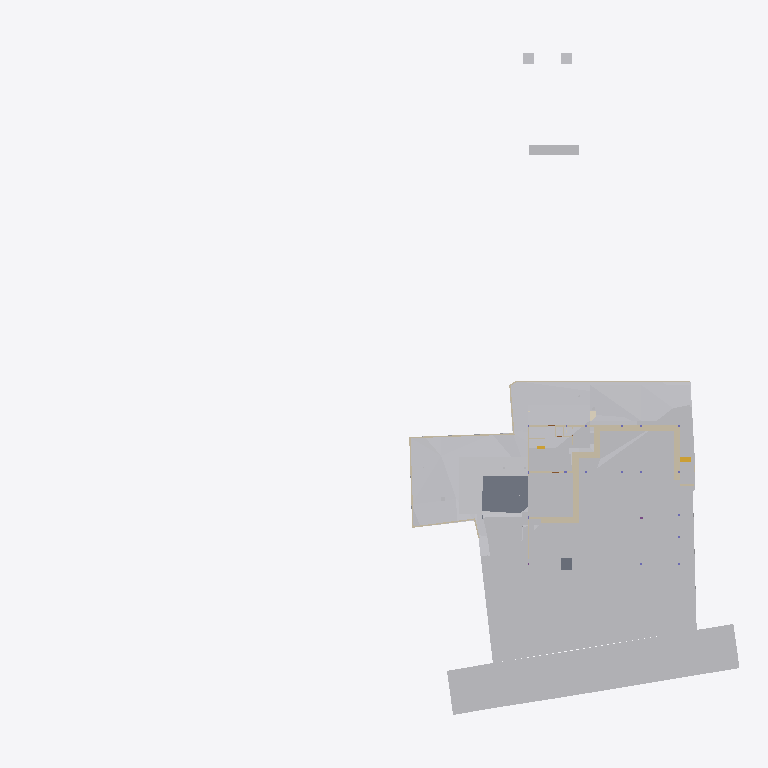
Plan cut of the same IFC building model at storey 'Footing' (level -3.50 m, cut at -2.10 m), seen from above with north up, elements coloured by IFC class (only those large enough to see are counted): 25 walls (beige), 23 other elements (light grey), 2 slabs (grey), 1 stair flight (yellow), 1 covering (cream). Cut surfaces are drawn darker.
Extent 96.7 m × 90.0 m × 44.4 m (x, y, z). Storeys (11): Footing at -3.50 m; Site at -2.70 m; GF at -2.65 m; FF Lvl at 0.00 m; Plumbing at 0.00 m; Electrical at 0.00 m; Areacalc at 0.00 m; FF at 0.45 m; FF Lintel at 3.15 m; schedule at 3.50 m; SF at 3.65 m. Elements (686): 132 IfcBeam, 81 IfcWall, 60 IfcCovering, 51 IfcSlab, 48 IfcPipeSegment, 41 IfcColumn, 40 IfcDoor, 37 IfcWindow, 31 IfcEarthworksCut, 30 IfcFurniture, 24 IfcGeographicElement, 16 IfcFooting.

HEADER;
FILE_DESCRIPTION(('ViewDefinition [CoordinationView]'),'2;1');
FILE_NAME('Manilal.ifc','2025-07-31T16:01:22+05:30',(),(),'IfcOpenShell 0.8.3-post1','Bonsai 0.8.3-post1','');
FILE_SCHEMA(('IFC4X3'));
ENDSEC;
DATA;
#1480=IFCPROJECT('2TuuvCHJz54PsFPcraEbH$',$,'My Project',$,$,$,$,(#3,#128),#1481);
#3305=IFCSITE('0lpfVeOW52QfroqLYyHNY2',$,'My Site',$,$,#26,$,$,$,$,$,$,$,$);
#3313=IFCBUILDING('0MzaWOaS178x5FMqOflU3C',$,'My Building',$,$,#25,$,$,$,$,$,$);
#2081=IFCBUILDINGSTOREY('09kFoqoxrCvB1_fcEsMZsQ',$,'FF',$,$,#217,$,$,$,$);
#2986=IFCBUILDINGSTOREY('0zoFHJ9PnFW80M$mIVDQW3',$,'GF',$,$,#559675,$,$,$,$);
#17145=IFCBUILDINGSTOREY('0MckaoTknA3edZMUNhTyAK',$,'SF',$,$,#17254,$,$,$,$);
#20035=IFCBUILDINGSTOREY('3LpnsPikv4mRTBpfC3WQtx',$,'FF Lvl',$,$,#20051,$,$,$,$);
#23582=IFCBUILDINGSTOREY('0DtUgpQ1b6nBmkLmvc_ehu',$,'FF Lintel',$,$,#23767,$,$,$,$);
#459032=IFCBUILDINGSTOREY('2nxT8wHGnDX9t8LjuK$yoz',$,'Footing',$,$,#459177,$,$,$,$);
#482732=IFCBUILDINGSTOREY('0qJiDzySr4lhgisX7t8beM',$,'Site',$,$,#482753,$,$,$,$);
#485569=IFCBUILDINGSTOREY('33UZQ2TSvAg8IY4x5QCp2i',$,'schedule',$,$,#490135,$,$,$,$);
#507278=IFCBUILDINGSTOREY('0fi$VcvNr0Zu6wnPuK6jDB',$,'Plumbing',$,$,#507299,$,$,$,$);
#531643=IFCBUILDINGSTOREY('2JRfeNnUP7R92jcKtKmwj5',$,'Electrical',$,$,#531659,$,$,$,$);
#552261=IFCBUILDINGSTOREY('3JrIAq4xL0avIQ8pEnV5X6',$,'Areacalc',$,$,#552277,$,$,$,$);
#550097=IFCGEOGRAPHICELEMENT('3hzKcHmG15MBT$Lf89GHXN',$,'PureSite',$,$,#560045,#550264,$,.TERRAIN.);
#506523=IFCGEOGRAPHICELEMENT('20M0x6_hv1D8u5ftoKpVy3',$,'Road',$,$,#536372,#506537,$,.TERRAIN.);
#557388=IFCEARTHWORKSCUT('2Q_BpVgoH5UP4ov3lAq_Nd',$,'Cut',$,$,#557373,#557387,$,.BASE_EXCAVATION.);
#557170=IFCEARTHWORKSCUT('1orBtrQ6r9QBXstUuMTyak',$,'Cut',$,$,#557157,#557169,$,.BASE_EXCAVATION.);
#557360=IFCEARTHWORKSCUT('2x49TXK193K9MJc3CK9x_n',$,'Cut',$,$,#557348,#557359,$,.BASE_EXCAVATION.);
#472415=IFCEARTHWORKSFILL('0SId10rUP56RfmvaC9ti3V',$,'Cube',$,$,#550958,#472425,$,.SLOPEFILL.);
#557636=IFCEARTHWORKSCUT('0lv4XU7zX8PPDYPdO7aOdg',$,'Cut',$,$,#557624,#557635,$,.BASE_EXCAVATION.);
#29381=IFCSLAB('30Y2A3Waj1_g7GRY9nwvu4',$,'Slab',$,$,#552081,#29392,$,$);
#557336=IFCEARTHWORKSCUT('3NfQzW2p90kemh8IGcUxhf',$,'roader',$,$,#557183,#557335,$,.PAVEMENTMILLING.);
#557121=IFCGEOGRAPHICELEMENT('1mqx3WFMb0_xZzgY5_pKpf',$,'Site',$,$,#558011,#557120,$,.TERRAIN.);
#557611=IFCEARTHWORKSCUT('3NGXkKzmP9mwmT7XBm4eTA',$,'Cut',$,$,#557599,#557610,$,.BASE_EXCAVATION.);
#472474=IFCWALL('1moSAGyaj6X9dKOrtxI8Fe',$,'Wall',$,$,#473379,#472485,$,$);
#557536=IFCEARTHWORKSCUT('3P_ZVV06j60u6$ptV0zgAt',$,'Cut',$,$,#557524,#557535,$,.BASE_EXCAVATION.);
#93186=IFCVEHICLE('09kCGSf$LDBwv0agp2PRhM',$,'Vehicle',$,$,#559685,#93199,$,$);
#19398=IFCVEHICLE('0rzGDxo0H1CRYsT$ARQpVS',$,'Vehicle',$,$,#559680,#19411,$,$);
#473249=IFCWALL('1KbxXSTQH2teyECKGpd9D2',$,'Wall',$,$,#473423,#473260,$,$);
#473312=IFCWALL('0D7izqDE9Fp8sOi_qFuCii',$,'Wall',$,$,#473361,#473323,$,$);
#229124=IFCWALL('3MfSYaOiTA4AjSKpPvRhyi',$,'Wall',$,$,#395482,#229135,$,$);
#171459=IFCFURNITURE('2eCSdMrzH5F8FKRq_Kat7X',$,'Furniture',$,$,#559705,#171491,$,$);
#473463=IFCWALL('1GppCG6LrDywOQqWlDzPYg',$,'Wall',$,$,#501941,#473474,$,$);
#28186=IFCWALL('2UlyJbGOL47vem9W3W5T7b',$,'Wall',$,$,#214889,#28197,$,$);
#470021=IFCSLAB('2e1pOHl499Yey3skTZPOZ0',$,'Slab',$,$,#470319,#470032,$,$);
#14810=IFCWALL('1YbjuILpv4AxLe7Ucp54z8',$,'Wall',$,$,#501924,#14821,$,$);
#557144=IFCEARTHWORKSCUT('3qSRQGu4LBQwY_0nsq1Dm5',$,'Cut',$,$,#557133,#557143,$,.BASE_EXCAVATION.);
#557660=IFCEARTHWORKSCUT('2v1khSIBb6kei0EyPD83zy',$,'Cut',$,$,#557649,#557659,$,.BASE_EXCAVATION.);
#214630=IFCWALL('1v3BeDslv3W8LfR3WiqTEd',$,'Wall',$,$,#214830,#214641,$,$);
#557586=IFCEARTHWORKSCUT('1t$VJ4$o90evgf8hngEw3O',$,'Cut',$,$,#557574,#557585,$,.BASE_EXCAVATION.);
#472782=IFCWALL('2FqYND$9X5M9fHaixjCXYh',$,'Wall',$,$,#473026,#472793,$,$);
#472189=IFCWALL('04IL2Uoxz3QwDoYYrUEYCu',$,'Wall',$,$,#558835,#472200,$,$);
#557840=IFCEARTHWORKSCUT('1Tsuz9sRb3YODMAWko00m1',$,'Cut',$,$,#557827,#557839,$,.BASE_EXCAVATION.);
#323032=IFCFURNITURE('22FL70C_91$9Siy4CzgYVV',$,'Furniture',$,$,#559695,#323043,$,$);
#14894=IFCWALL('3LM7Pm6Iv8$Bf3kD16vEYX',$,'Wall',$,$,#501868,#14905,$,$);
#473027=IFCWALL('2zFLYjvBr64PEv0Q0wA1WK',$,'Wall',$,$,#473235,#473038,$,$);
#557968=IFCEARTHWORKSCUT('08D7EzEO5EDf77PNZj4fIk',$,'Cut',$,$,#557951,#557967,$,.BASE_EXCAVATION.);
#27353=IFCWALL('2Y2Bm57Cb8Exxz7st0aRUc',$,'Wall',$,$,#214921,#27364,$,$);
#170412=IFCWALL('02QSUeXF96zws6rSEwOtxB',$,'Wall',$,$,#471821,#170423,$,$);
#30905=IFCWALL('0J9S4Srlb1MOsgNvH90_Ni',$,'Wall',$,$,#559760,#30916,$,$);
#28224=IFCWALL('10RvTK_K97Xg3Zon6pJwxP',$,'Wall',$,$,#229504,#28235,$,$);
#496302=IFCWALL('1skRZA3gDArPLyHJ1xBWOA',$,'Wall',$,$,#559855,#496313,$,$);
#557685=IFCEARTHWORKSCUT('1$p4eSUvT2WBuIfwXj1KUy',$,'Cut',$,$,#557673,#557684,$,.BASE_EXCAVATION.);
#319577=IFCFURNITURE('0fdrhMOd5CYABI21svJpWT',$,'Furniture',$,$,#559725,#319588,$,$);
#469076=IFCSTAIRFLIGHT('3akbHycZ93yR_8u_wyKIcq',$,'StairFlight',$,$,#559755,#469166,$,10,9,0.175,0.300000011920929,.STRAIGHT.);
#101546=IFCWALL('0Rf_6ET3jB1A$TE_PSB8cB',$,'Wall',$,$,#471955,#101557,$,$);
#535887=IFCCOVERING('3erdxtYOTF6hsIy9z_3VeT',$,'Covering',$,$,#559935,#535898,$,$);
#558721=IFCWALL('29eB4gRmj6VxEEGsWe_dsJ',$,'Wall',$,$,#558814,#558741,$,$);
#29467=IFCWALL('2U66_ERPrD$A$2PTOc1bPA',$,'Wall',$,$,#559735,#29478,$,$);
#175542=IFCFURNITURE('0rkBbNDlLBse4ihW$AUWVP',$,'Furniture',$,$,#559690,#175553,$,$);
#322899=IFCWALL('301zTpBY56QRbhbSgqyTtD',$,'Wall',$,$,#471924,#322910,$,$);
#475030=IFCWALL('0P8jPYbMTBahN2mQMeo_4L',$,'Wall',$,$,#475078,#475041,$,$);
#496470=IFCWALL('1k5GM9ixDEf8pkk$KedmOu',$,'Wall',$,$,#559850,#496481,$,$);
#558601=IFCWALL('1DUlEkwFj7lgw_DTXtuVee',$,'Wall',$,$,#558720,#558621,$,$);
#322727=IFCWALL('0NXfgi9BT5$x6dqiz38cKQ',$,'Wall',$,$,#559930,#322738,$,$);
ENDSEC;
